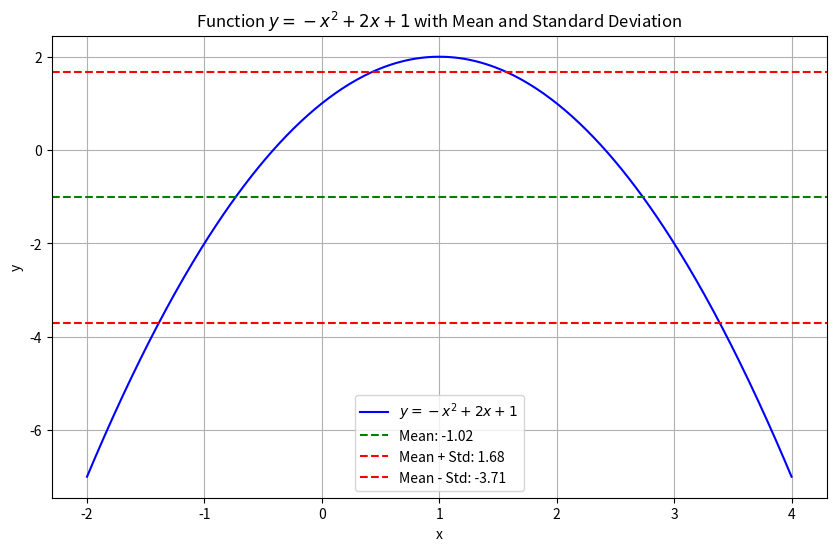

This chart was generated by the following Python code:
import numpy as np
import matplotlib.pyplot as plt

def func(x):
    return -x**2 + 2*x + 1

x = np.linspace(-2, 4, 400)
y = func(x)

mean_y = np.mean(y)
std_y = np.std(y)

plt.figure(figsize=(10, 6))
plt.plot(x, y, label='$y = -x^2 + 2x + 1$', color='blue')

plt.axhline(mean_y, color='green', linestyle='--', label=f'Mean: {mean_y:.2f}')

plt.axhline(mean_y + std_y, color='red', linestyle='--', label=f'Mean + Std: {mean_y + std_y:.2f}')
plt.axhline(mean_y - std_y, color='red', linestyle='--', label=f'Mean - Std: {mean_y - std_y:.2f}')

plt.title('Function $y = -x^2 + 2x + 1$ with Mean and Standard Deviation')
plt.xlabel('x')
plt.ylabel('y')
plt.legend()
plt.grid(True)

plt.show()